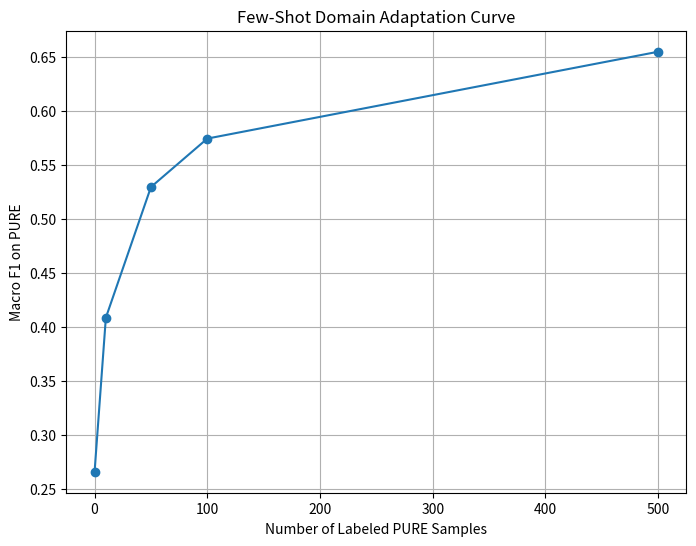

This figure's Python source:
import matplotlib
matplotlib.use("Agg")

import matplotlib.pyplot as plt

few_shot = [0, 10, 50, 100, 500]
f1_scores = [0.2663, 0.4087, 0.5295, 0.5743, 0.6546]

plt.figure(figsize=(8,6))
plt.plot(few_shot, f1_scores, marker='o')
plt.xlabel("Number of Labeled PURE Samples")
plt.ylabel("Macro F1 on PURE")
plt.title("Few-Shot Domain Adaptation Curve")
plt.grid(True)
plt.savefig("fewshot_adaptation_curve.png")